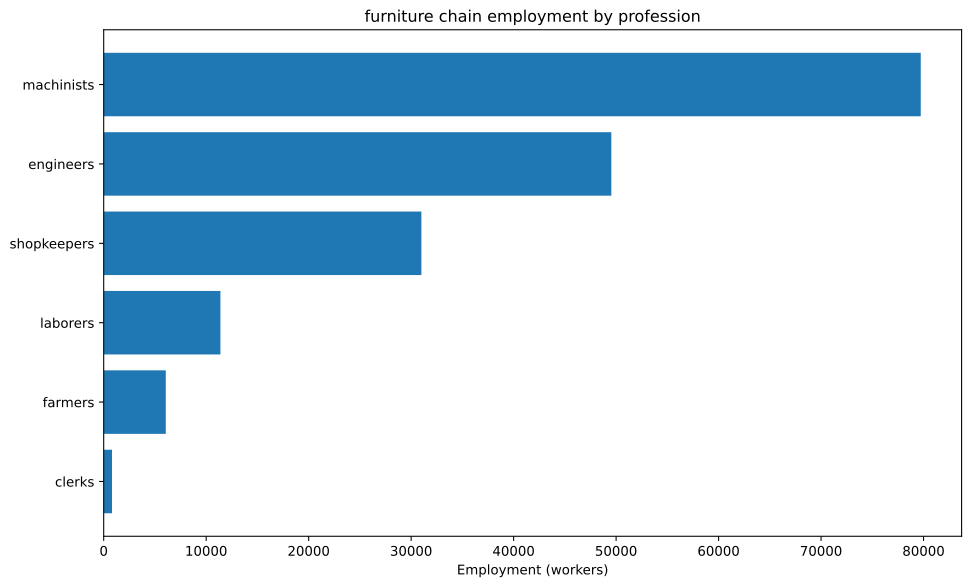

Data behind this chart, as committed beside it:
config, building, profession, employment
building_furniture_manufacturies+pm_mech…, building_furniture_manufacturies, engineers, 22727
building_furniture_manufacturies+pm_mech…, building_furniture_manufacturies, machinists, 37879
building_furniture_manufacturies+pm_mech…, building_furniture_manufacturies, shopkeepers, 15152
building_tooling_workshops+pm_rubber_gri…, building_tooling_workshops, engineers, 2996
building_tooling_workshops+pm_rubber_gri…, building_tooling_workshops, machinists, 5991
building_tooling_workshops+pm_rubber_gri…, building_tooling_workshops, shopkeepers, 2996
building_paper_mills+pm_bleached_paper+p…, building_paper_mills, engineers, 25.49
building_paper_mills+pm_bleached_paper+p…, building_paper_mills, laborers, 50.97
building_paper_mills+pm_bleached_paper+p…, building_paper_mills, machinists, 50.97
building_paper_mills+pm_bleached_paper+p…, building_paper_mills, shopkeepers, 25.49
building_chemical_plants+pm_nitrogen_fix…, building_chemical_plants, engineers, 63.72
building_chemical_plants+pm_nitrogen_fix…, building_chemical_plants, laborers, 42.48
building_chemical_plants+pm_nitrogen_fix…, building_chemical_plants, machinists, 84.96
building_chemical_plants+pm_nitrogen_fix…, building_chemical_plants, shopkeepers, 21.24
building_explosives_factory+pm_brine_ele…, building_explosives_factory, engineers, 254.9
building_explosives_factory+pm_brine_ele…, building_explosives_factory, laborers, 169.9
building_explosives_factory+pm_brine_ele…, building_explosives_factory, machinists, 169.9
building_explosives_factory+pm_brine_ele…, building_explosives_factory, shopkeepers, 84.96
building_steel_mills+pm_electric_arc_pro…, building_steel_mills, engineers, 1616
building_steel_mills+pm_electric_arc_pro…, building_steel_mills, machinists, 2423
building_steel_mills+pm_electric_arc_pro…, building_steel_mills, shopkeepers, 807.8
building_motor_industry+pm_diesel_engine…, building_motor_industry, engineers, 1878
building_motor_industry+pm_diesel_engine…, building_motor_industry, machinists, 1252
building_motor_industry+pm_diesel_engine…, building_motor_industry, shopkeepers, 626
building_coal_mine+pm_diesel_pump_buildi…, building_coal_mine, engineers, 649.4
building_coal_mine+pm_diesel_pump_buildi…, building_coal_mine, laborers, 162.3
building_coal_mine+pm_diesel_pump_buildi…, building_coal_mine, machinists, 974.1
building_coal_mine+pm_diesel_pump_buildi…, building_coal_mine, shopkeepers, 324.7
building_iron_mine+pm_diesel_pump_buildi…, building_iron_mine, engineers, 1809
building_iron_mine+pm_diesel_pump_buildi…, building_iron_mine, laborers, 452.3
building_iron_mine+pm_diesel_pump_buildi…, building_iron_mine, machinists, 2714
building_iron_mine+pm_diesel_pump_buildi…, building_iron_mine, shopkeepers, 904.6
building_sulfur_mine+pm_diesel_pump_buil…, building_sulfur_mine, engineers, 90.05
building_sulfur_mine+pm_diesel_pump_buil…, building_sulfur_mine, laborers, 22.51
building_sulfur_mine+pm_diesel_pump_buil…, building_sulfur_mine, machinists, 135.1
building_sulfur_mine+pm_diesel_pump_buil…, building_sulfur_mine, shopkeepers, 45.03
building_cotton_plantation+automatic_irr…, building_cotton_plantation, farmers, 4545
building_cotton_plantation+automatic_irr…, building_cotton_plantation, laborers, 6061
building_cotton_plantation+automatic_irr…, building_cotton_plantation, machinists, 1515
building_dye_plantation+automatic_irriga…, building_dye_plantation, farmers, 15.29
building_dye_plantation+automatic_irriga…, building_dye_plantation, laborers, 20.39
building_dye_plantation+automatic_irriga…, building_dye_plantation, machinists, 5.097
building_power_plant+pm_oil-fired_plant, building_power_plant, engineers, 788.6
building_power_plant+pm_oil-fired_plant, building_power_plant, laborers, 788.6
building_power_plant+pm_oil-fired_plant, building_power_plant, machinists, 2366
building_logging_camp+pm_electric_saw_mi…, building_logging_camp, engineers, 11375
building_logging_camp+pm_electric_saw_mi…, building_logging_camp, machinists, 15167
building_logging_camp+pm_electric_saw_mi…, building_logging_camp, shopkeepers, 7583
building_rubber_plantation+automatic_irr…, building_rubber_plantation, farmers, 1498
building_rubber_plantation+automatic_irr…, building_rubber_plantation, laborers, 1997
building_rubber_plantation+automatic_irr…, building_rubber_plantation, machinists, 499.3
building_oil_rig+pm_combustion_derricks+…, building_oil_rig, engineers, 4856
building_oil_rig+pm_combustion_derricks+…, building_oil_rig, machinists, 7284
building_oil_rig+pm_combustion_derricks+…, building_oil_rig, shopkeepers, 2428
building_railway+pm_diesel_trains_princi…, building_railway, clerks, 811.3
building_railway+pm_diesel_trains_princi…, building_railway, engineers, 405.7
building_railway+pm_diesel_trains_princi…, building_railway, laborers, 1623
building_railway+pm_diesel_trains_princi…, building_railway, machinists, 1217
